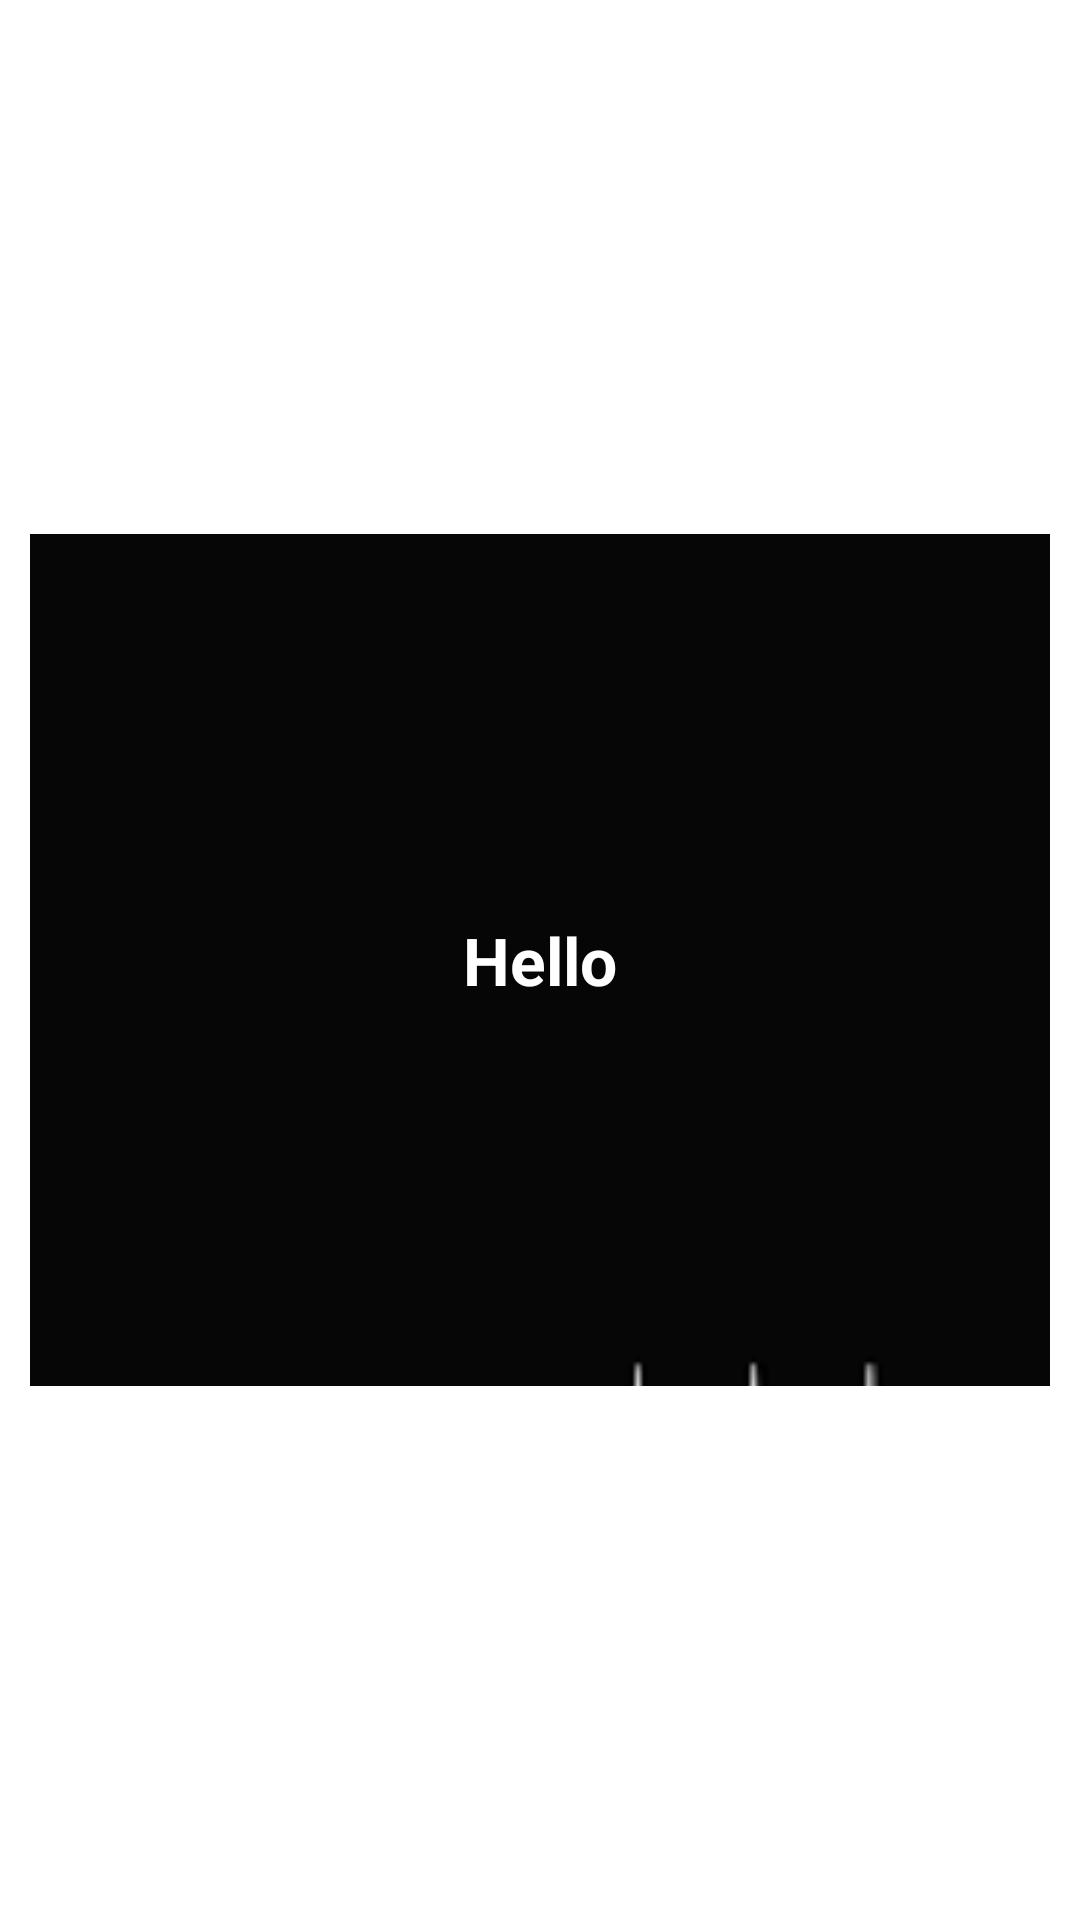

Produce the Android XML layout that renders to this screen, including the resource entries it uses.
<!-- AndroidManifest.xml: application theme Theme.DBQuotes -->
<!-- res/layout/itemfile.xml -->
<?xml version="1.0" encoding="utf-8"?>
<LinearLayout xmlns:android="http://schemas.android.com/apk/res/android"
    android:layout_width="match_parent"
    android:layout_height="270dp">

    <LinearLayout
        android:layout_margin="10sp"
        android:orientation="vertical"
        android:layout_width="match_parent"
        android:layout_height="match_parent">

        <FrameLayout
            android:layout_width="match_parent"
            android:layout_height="match_parent">

            <ImageView
                android:layout_gravity="center"
                android:scaleType="centerCrop"
                android:layout_width="match_parent"
                android:layout_height="wrap_content"
                android:src="@drawable/bg2"/>

            <TextView
                android:id="@+id/QuotesTxt"
                android:layout_width="wrap_content"
                android:layout_height="wrap_content"
                android:layout_gravity="center"
                android:gravity="center"
                android:text="Hello"
                android:textStyle="bold"
                android:textColor="@color/white"
                android:textSize="22sp"/>

        </FrameLayout>

    </LinearLayout>

</LinearLayout>
<!-- resources referenced by this layout -->
<resources>
  <!-- drawable bg2: png bitmap (drawable-v24, 3300 bytes) -->
  <style name="Theme.DBQuotes" parent="Theme.MaterialComponents.DayNight.NoActionBar">
          
          <item name="colorPrimary">@color/purple_500</item>
          <item name="colorPrimaryVariant">@color/purple_700</item>
          <item name="colorOnPrimary">@color/white</item>
          
          <item name="colorSecondary">@color/teal_200</item>
          <item name="colorSecondaryVariant">@color/teal_700</item>
          <item name="colorOnSecondary">@color/black</item>
          
          <item name="android:statusBarColor" tools:targetApi="l">?attr/colorPrimaryVariant</item>
          
      </style>
  <!-- not gathered from this repository: default colours our renderer supplied (Android Studio template values) -->
  <color name="purple_500">#FF6200EE</color>
  <color name="purple_700">#FF3700B3</color>
  <color name="teal_200">#FF03DAC5</color>
  <color name="teal_700">#FF018786</color>
  <color name="black">#FF000000</color>
  <color name="white">#FFFFFFFF</color>
</resources>
